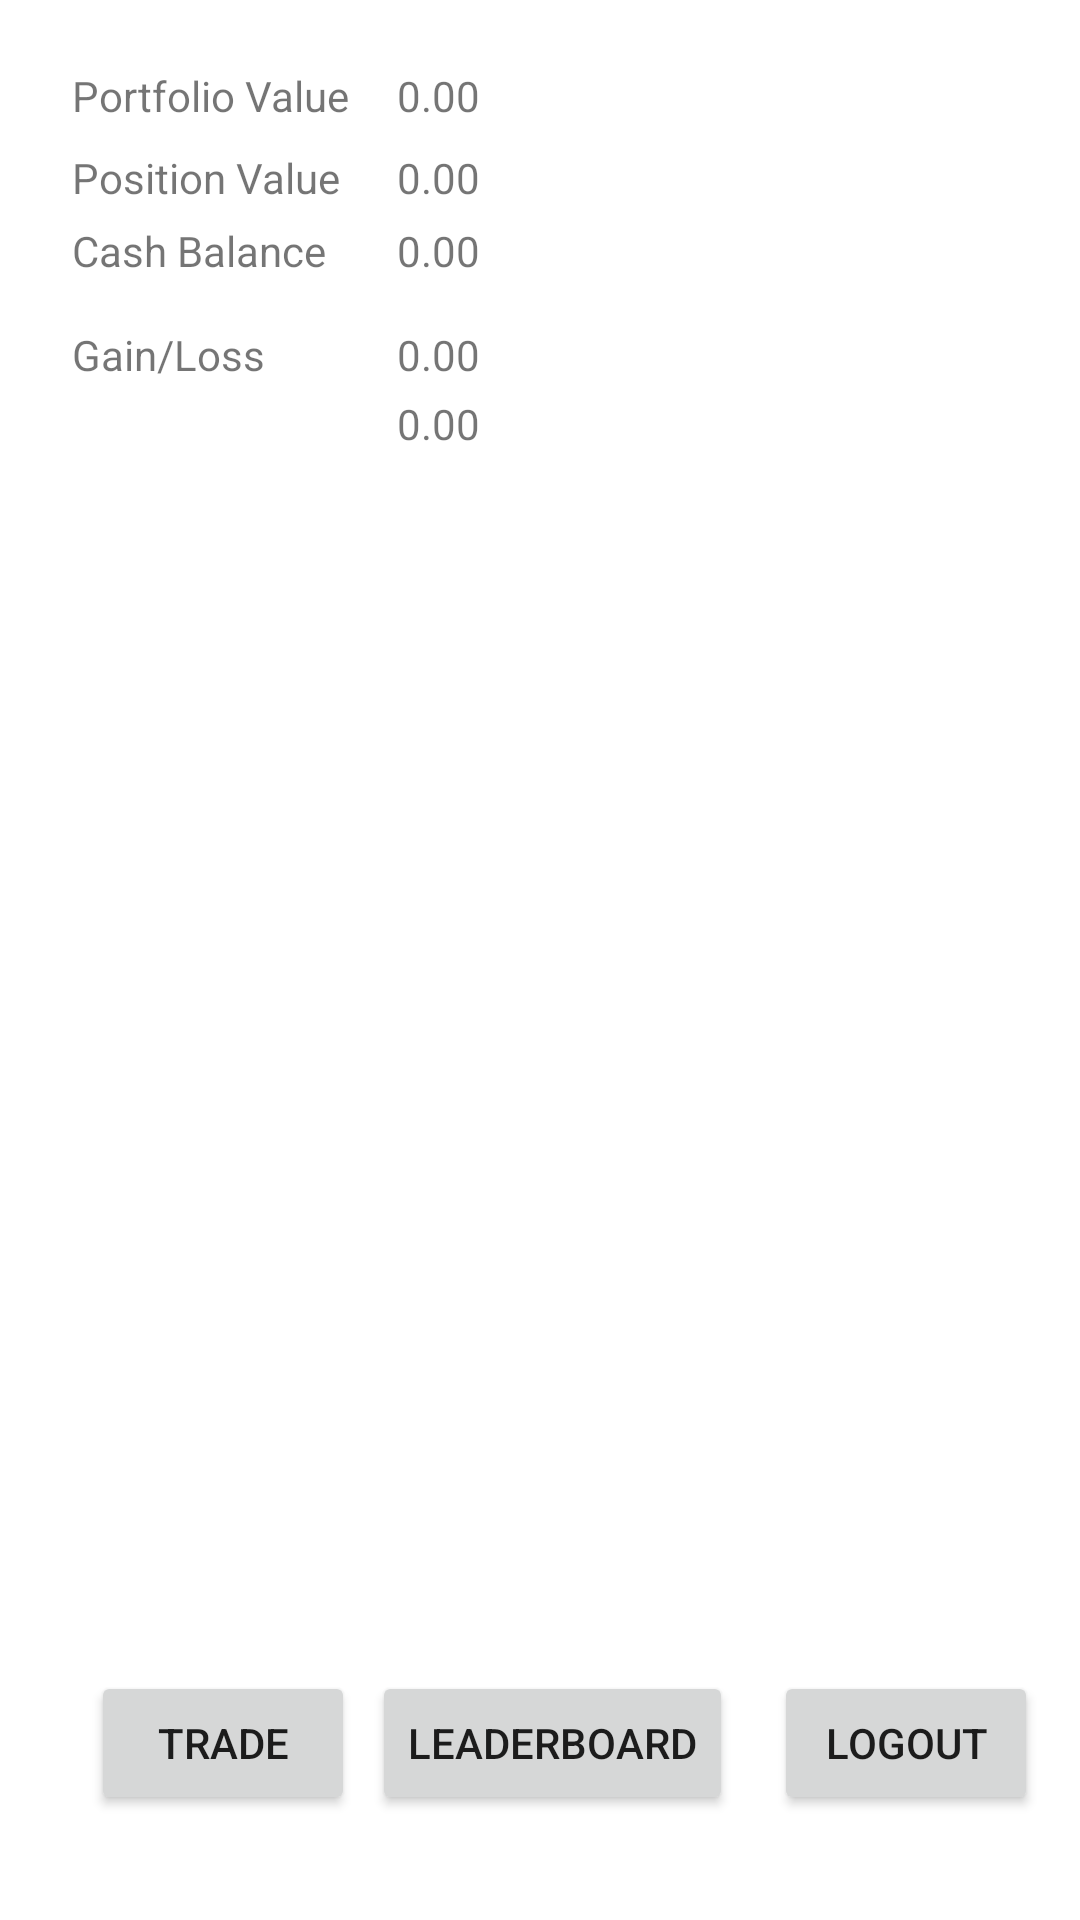

Android layout source for this screen:
<!-- AndroidManifest.xml: application theme Theme.SmarTrade -->
<!-- res/layout/activity_dashboard.xml -->
<?xml version="1.0" encoding="utf-8"?>
<androidx.constraintlayout.widget.ConstraintLayout xmlns:android="http://schemas.android.com/apk/res/android"
    xmlns:app="http://schemas.android.com/apk/res-auto"
    xmlns:tools="http://schemas.android.com/tools"
    android:layout_width="match_parent"
    android:layout_height="match_parent"
    tools:context=".Dashboard">

    <TextView
        android:id="@+id/textView2"
        android:layout_width="wrap_content"
        android:layout_height="wrap_content"
        android:layout_marginStart="24dp"
        android:text="@string/portfolio_value"
        app:layout_constraintBottom_toBottomOf="parent"
        app:layout_constraintEnd_toEndOf="parent"
        app:layout_constraintHorizontal_bias="0.0"
        app:layout_constraintStart_toStartOf="parent"
        app:layout_constraintTop_toTopOf="parent"
        app:layout_constraintVertical_bias="0.036" />

    <Button
        android:id="@+id/dash_leaderboard_btn"
        android:layout_width="wrap_content"
        android:layout_height="wrap_content"
        android:text="@string/leaderboard"
        app:layout_constraintBottom_toBottomOf="parent"
        app:layout_constraintEnd_toEndOf="parent"
        app:layout_constraintHorizontal_bias="0.518"
        app:layout_constraintStart_toStartOf="parent"
        app:layout_constraintTop_toTopOf="parent"
        app:layout_constraintVertical_bias="0.941" />

    <Button
        android:id="@+id/dash_trade_btn"
        android:layout_width="wrap_content"
        android:layout_height="wrap_content"
        android:text="@string/trade"
        app:layout_constraintBottom_toBottomOf="parent"
        app:layout_constraintEnd_toEndOf="parent"
        app:layout_constraintHorizontal_bias="0.111"
        app:layout_constraintStart_toStartOf="parent"
        app:layout_constraintTop_toTopOf="parent"
        app:layout_constraintVertical_bias="0.941" />

    <Button
        android:id="@+id/dash_logout_btn"
        android:layout_width="wrap_content"
        android:layout_height="wrap_content"
        android:text="@string/logout"
        app:layout_constraintBottom_toBottomOf="parent"
        app:layout_constraintEnd_toEndOf="parent"
        app:layout_constraintHorizontal_bias="0.949"
        app:layout_constraintStart_toStartOf="parent"
        app:layout_constraintTop_toTopOf="parent"
        app:layout_constraintVertical_bias="0.941" />

    <TextView
        android:id="@+id/textViewPortfolioValue"
        android:layout_width="wrap_content"
        android:layout_height="wrap_content"
        android:layout_marginEnd="200dp"
        android:text="@string/textViewPortfolioValue"
        app:layout_constraintBottom_toBottomOf="parent"
        app:layout_constraintEnd_toEndOf="parent"
        app:layout_constraintHorizontal_bias="1.0"
        app:layout_constraintStart_toEndOf="@+id/textView2"
        app:layout_constraintTop_toTopOf="parent"
        app:layout_constraintVertical_bias="0.036" />

    <TextView
        android:id="@+id/textView5"
        android:layout_width="wrap_content"
        android:layout_height="wrap_content"
        android:layout_marginStart="24dp"
        android:text="@string/cash_balance"
        app:layout_constraintBottom_toBottomOf="parent"
        app:layout_constraintEnd_toEndOf="parent"
        app:layout_constraintHorizontal_bias="0.0"
        app:layout_constraintStart_toStartOf="parent"
        app:layout_constraintTop_toTopOf="parent"
        app:layout_constraintVertical_bias="0.119" />

    <TextView
        android:id="@+id/cashBalance"
        android:layout_width="wrap_content"
        android:layout_height="wrap_content"
        android:layout_marginEnd="200dp"
        android:text="@string/cashBalance"
        app:layout_constraintBottom_toBottomOf="parent"
        app:layout_constraintEnd_toEndOf="parent"
        app:layout_constraintHorizontal_bias="1.0"
        app:layout_constraintStart_toEndOf="@+id/textView5"
        app:layout_constraintTop_toTopOf="parent"
        app:layout_constraintVertical_bias="0.119" />

    <TextView
        android:id="@+id/textView7"
        android:layout_width="wrap_content"
        android:layout_height="wrap_content"
        android:layout_marginStart="24dp"
        android:text="@string/position_value"
        app:layout_constraintBottom_toBottomOf="parent"
        app:layout_constraintEnd_toEndOf="parent"
        app:layout_constraintHorizontal_bias="0.0"
        app:layout_constraintStart_toStartOf="parent"
        app:layout_constraintTop_toTopOf="parent"
        app:layout_constraintVertical_bias="0.08" />

    <TextView
        android:id="@+id/textviewPositionValue"
        android:layout_width="wrap_content"
        android:layout_height="wrap_content"
        android:layout_marginEnd="200dp"
        android:text="@string/textviewPositionValue"
        app:layout_constraintBottom_toBottomOf="parent"
        app:layout_constraintEnd_toEndOf="parent"
        app:layout_constraintHorizontal_bias="1.0"
        app:layout_constraintStart_toEndOf="@+id/textView7"
        app:layout_constraintTop_toTopOf="parent"
        app:layout_constraintVertical_bias="0.08" />

    <TextView
        android:id="@+id/textView9"
        android:layout_width="wrap_content"
        android:layout_height="wrap_content"
        android:layout_marginStart="24dp"
        android:text="@string/gain_loss"
        app:layout_constraintBottom_toBottomOf="parent"
        app:layout_constraintEnd_toEndOf="parent"
        app:layout_constraintHorizontal_bias="0.0"
        app:layout_constraintStart_toStartOf="parent"
        app:layout_constraintTop_toTopOf="parent"
        app:layout_constraintVertical_bias="0.175" />

    <TextView
        android:id="@+id/textViewGainlossP"
        android:layout_width="wrap_content"
        android:layout_height="wrap_content"
        android:layout_marginEnd="200dp"
        android:text="@string/gainlossP"
        app:layout_constraintBottom_toBottomOf="parent"
        app:layout_constraintEnd_toEndOf="parent"
        app:layout_constraintHorizontal_bias="1.0"
        app:layout_constraintStart_toStartOf="parent"
        app:layout_constraintTop_toTopOf="parent"
        app:layout_constraintVertical_bias="0.212" />

    <TextView
        android:id="@+id/textViewGainlossD"
        android:layout_width="wrap_content"
        android:layout_height="wrap_content"
        android:layout_marginEnd="200dp"
        android:text="@string/gainlossD"
        app:layout_constraintBottom_toBottomOf="parent"
        app:layout_constraintEnd_toEndOf="parent"
        app:layout_constraintHorizontal_bias="1.0"
        app:layout_constraintStart_toStartOf="parent"
        app:layout_constraintTop_toTopOf="parent"
        app:layout_constraintVertical_bias="0.175" />

</androidx.constraintlayout.widget.ConstraintLayout>
<!-- resources referenced by this layout -->
<resources>
  <string name="cashBalance">0.00</string>
  <string name="cash_balance">Cash Balance</string>
  <string name="gain_loss">Gain/Loss</string>
  <string name="gainlossD">0.00</string>
  <string name="gainlossP">0.00</string>
  <string name="leaderboard">Leaderboard</string>
  <string name="logout">Logout</string>
  <string name="portfolio_value">Portfolio Value</string>
  <string name="position_value">Position Value</string>
  <string name="textViewPortfolioValue">0.00</string>
  <string name="textviewPositionValue">0.00</string>
  <string name="trade">Trade</string>
  <style name="Theme.SmarTrade" parent="Theme.MaterialComponents.DayNight.DarkActionBar">
          
          <item name="colorPrimary">@color/purple_500</item>
          <item name="colorPrimaryVariant">@color/purple_700</item>
          <item name="colorOnPrimary">@color/white</item>
          
          <item name="colorSecondary">@color/teal_200</item>
          <item name="colorSecondaryVariant">@color/teal_700</item>
          <item name="colorOnSecondary">@color/black</item>
          
          <item name="android:statusBarColor" tools:targetApi="l">?attr/colorPrimaryVariant</item>
          
      </style>
  <!-- not gathered from this repository: default colours our renderer supplied (Android Studio template values) -->
  <color name="purple_500">#FF6200EE</color>
  <color name="purple_700">#FF3700B3</color>
  <color name="teal_200">#FF03DAC5</color>
  <color name="teal_700">#FF018786</color>
  <color name="black">#FF000000</color>
  <color name="white">#FFFFFFFF</color>
</resources>
